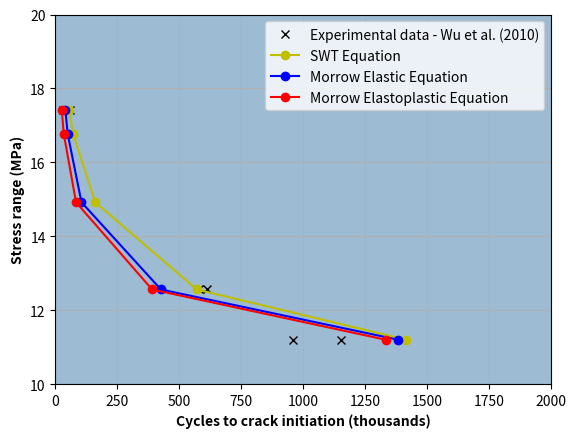

This chart was generated by the following Python code:
"""
Created on Sat Apr 25 15:40:50 2020

@author: ojrussia
"""

import numpy as np
import scipy.optimize as opt
import matplotlib.pyplot as plt

#Define number of simulations

nSim=5

#SWT calculations

def func(x,*args):
    return (data[i][0])**2/data[i][1]*(2*x)**(2*data[i][2])+data[i][3]*data[i][0]*(2*x)**(data[i][2]+data[i][4])-(data[i][5]-data[i][6])/2*data[i][7]

initialGuess=4

#Parameters for Al6082-T6 aluminum and experiment from Wu et al. (2010)

data=[[485,68000,-0.0695,0.733,-0.827,0.0184457,0.0142466,332.508,17.41],
      [485,68000,-0.0695,0.733,-0.827,0.0170299,0.0129812,332.707,16.78],
      [485,68000,-0.0695,0.733,-0.827,0.0133815,0.00978397,332.358,14.92],
      [485,68000,-0.0695,0.733,-0.827,0.00973316,0.00670391,329.552,12.56],
      [485,68000,-0.0695,0.733,-0.827,0.00795704,0.00525757,325.47,11.20]]

#SWT solution vector

swtVec=np.zeros((nSim,2))

#Solve the SWT equation for each simulation

for i in range (len(data)):
    
    x=opt.fsolve(func,initialGuess,args=[data[i]])
    swtVec[i][0]=data[i][8]
    swtVec[i][1]=x

#Morrow Elastic calculation

def func(x,*args):
    return (data[i][0]-(data[i][1]+data[i][2])/2)/data[i][3]*(2*x)**(data[i][4])+data[i][5]*(2*x)**(data[i][6])-(data[i][7]-data[i][8])/2

initialGuess=4

#Parameters for Al6082-T6 aluminum and experiment from Wu et al. (2010)

data=[[485,332.508,30.3632,68000,-0.0695,0.733,-0.827,0.0184457,0.0142466,17.41],
      [485,332.707,41.383,68000,-0.0695,0.733,-0.827,0.0170299,0.0129812,16.78],
      [485,332.358,73.4937,68000,-0.0695,0.733,-0.827,0.0133815,0.00978397,14.92],
      [485,329.552,111.581,68000,-0.0695,0.733,-0.827,0.00973316,0.00670391,12.56],
      [485,325.47,131.229,68000,-0.0695,0.733,-0.827,0.00795704,0.00525757,11.20]]

#Morrow elastic solution vector

moelVec=np.zeros((nSim,2))

#Solve the Morrow elastic equation for each simulation

for i in range (len(data)):
    
    x=opt.fsolve(func,initialGuess,args=[data[i]])
    moelVec[i][0]=data[i][9]
    moelVec[i][1]=x

#Morrow Elastoplastic calculation

def func(x,*args):
    return (data[i][0]-(data[i][1]+data[i][2])/2)/data[i][3]*(2*x)**(data[i][4])+data[i][5]*((data[i][0]-(data[i][1]+data[i][2])/2)/data[i][0])**(data[i][6]/data[i][4])*(2*x)**(data[i][6])-(data[i][7]-data[i][8])/2

initialGuess=4

#Parameters for Al6082-T6 aluminum and experiment from Wu et al. (2010)

data=[[485,332.508,30.3632,68000,-0.0695,0.733,-0.827,0.0184457,0.0142466,17.41],
      [485,332.707,41.383,68000,-0.0695,0.733,-0.827,0.0170299,0.0129812,16.78],
      [485,332.358,73.4937,68000,-0.0695,0.733,-0.827,0.0133815,0.00978397,14.92],
      [485,329.552,111.581,68000,-0.0695,0.733,-0.827,0.00973316,0.00670391,12.56],
      [485,325.47,131.229,68000,-0.0695,0.733,-0.827,0.00795704,0.00525757,11.20]]

#Morrow elastoplastic solution vector

moelplVec=np.zeros((nSim,2))

#Solve the Morrow elastoplastic equation for each simulation

for i in range (len(data)):
    
    x=opt.fsolve(func,initialGuess,args=[data[i]])
    moelplVec[i][0]=data[i][9]
    moelplVec[i][1]=x

#Write experimental data

expVec=np.array([[17.41,17.41,12.56,12.56,11.20,11.20],[60000,32000,611000,580000,1150000,960000]])
expVec=np.transpose(expVec)

print(expVec)

#Print solution vectors
    
print('SWT Solution:')
print(swtVec)
print('Morrow Elastic Solution:')
print(moelVec)
print('Morrow Elastoplastic Solution:')
print(moelplVec)

#Get data in thousands of cycles for plotting purposes
    
expVec[:,1]=expVec[:,1]/1000
swtVec[:,1]=swtVec[:,1]/1000
moelVec[:,1]=moelVec[:,1]/1000
moelplVec[:,1]=moelplVec[:,1]/1000

#Create figure

fig=plt.figure()
ax=plt.axes(xlim=(0,2000), ylim=(10,20))
ax.set_facecolor('xkcd:light grey blue')
plt.grid('on')


#Plot results
plt.plot(expVec[:,1],expVec[:,0], 'kx',label='Experimental data - Wu et al. (2010)')
plt.plot(swtVec[:,1],swtVec[:,0], 'yo-',label='SWT Equation')
plt.plot(moelVec[:,1],moelVec[:,0], 'bo-',label='Morrow Elastic Equation')
plt.plot(moelplVec[:,1],moelplVec[:,0], 'ro-',label='Morrow Elastoplastic Equation')
#plt.axis([0,2000,7,15])
plt.xlabel('Cycles to crack initiation (thousands)',fontweight='bold')
plt.ylabel('Stress range (MPa)', fontweight='bold')
#plt.grid(True)
plt.legend()